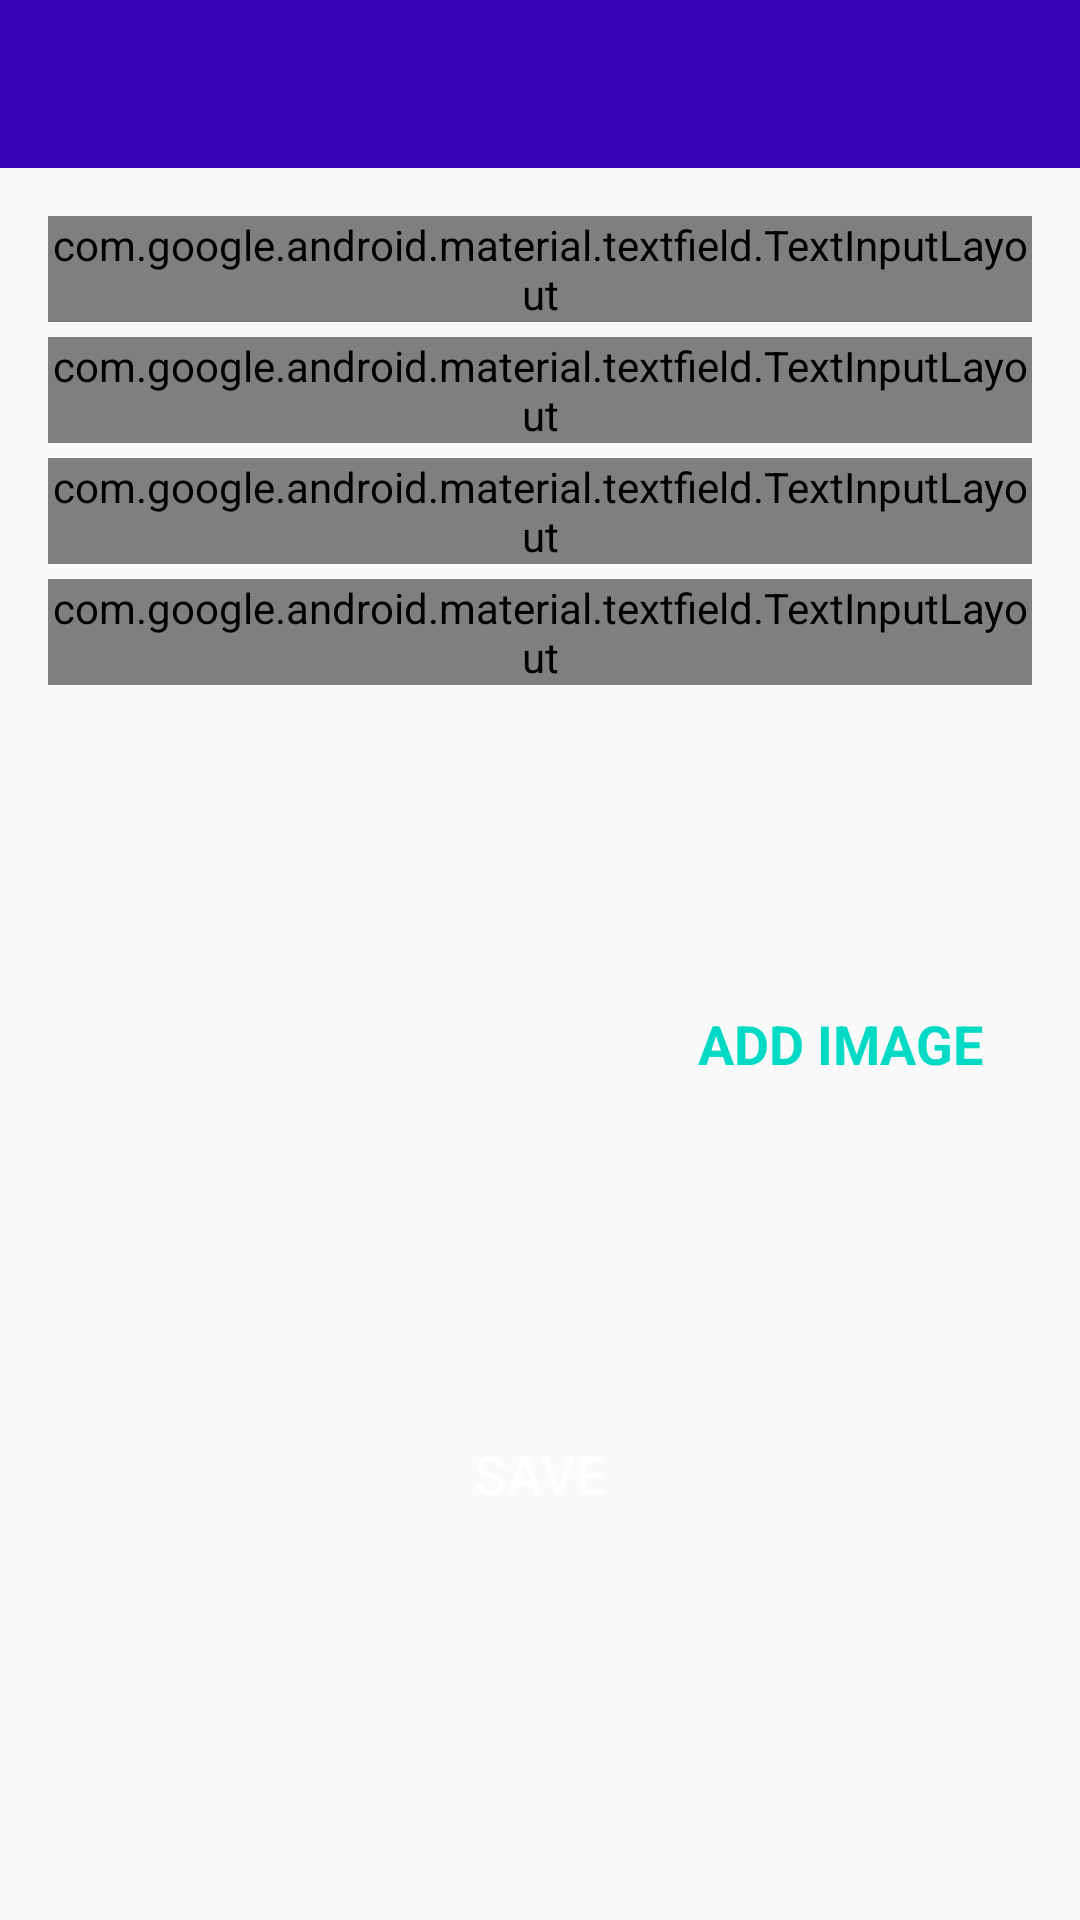

Here is an Android app screen rendered from its layout file. Give the layout XML and the strings, colors and styles it references.
<!-- AndroidManifest.xml: activity theme CustomNoActionBarTheme -->
<!-- res/layout/activity_add_place.xml -->
<?xml version="1.0" encoding="utf-8"?>
<androidx.constraintlayout.widget.ConstraintLayout xmlns:android="http://schemas.android.com/apk/res/android"
    xmlns:app="http://schemas.android.com/apk/res-auto"
    xmlns:tools="http://schemas.android.com/tools"
    android:layout_width="match_parent"
    android:layout_height="match_parent"
    tools:context=".AddPlaceActivity">

    <androidx.appcompat.widget.Toolbar
        android:id="@+id/addPlaceToolbar"
        android:layout_width="match_parent"
        android:layout_height="?android:attr/actionBarSize"
        android:background="@color/colorPrimaryDark"
        android:theme="@style/CustomToolbar"
        app:layout_constraintEnd_toEndOf="parent"
        app:layout_constraintStart_toStartOf="parent"
        app:layout_constraintTop_toTopOf="parent" />

    <ScrollView
        android:id="@+id/mainScrollView"
        android:layout_width="match_parent"
        android:layout_height="0dp"
        android:fillViewport="true"
        app:layout_constraintBottom_toBottomOf="parent"
        app:layout_constraintEnd_toEndOf="parent"
        app:layout_constraintStart_toStartOf="parent"
        app:layout_constraintTop_toBottomOf="@id/addPlaceToolbar">

        <androidx.constraintlayout.widget.ConstraintLayout
            android:layout_width="match_parent"
            android:layout_height="wrap_content"
            android:padding="@dimen/main_content_padding">




            <com.google.android.material.textfield.TextInputLayout
                android:id="@+id/addTitleTextInputLayout"
                style="@style/Widget.MaterialComponents.TextInputLayout.OutlinedBox"
                android:layout_width="match_parent"
                android:layout_height="wrap_content"
                app:layout_constraintEnd_toEndOf="parent"
                app:layout_constraintStart_toStartOf="parent"
                app:layout_constraintTop_toTopOf="parent">

                <androidx.appcompat.widget.AppCompatEditText
                    android:id="@+id/addTitleEditText"
                    android:layout_width="match_parent"
                    android:layout_height="wrap_content"
                    android:hint="@string/edit_text_hint_title"
                    android:inputType="textCapWords"
                    android:textColor="@color/primary_text_color"
                    android:textColorHint="@color/secondary_text_color"
                    android:textSize="@dimen/edit_text_text_size" />
            </com.google.android.material.textfield.TextInputLayout>

            <com.google.android.material.textfield.TextInputLayout
                android:id="@+id/addDescriptionTextInputLayout"
                style="@style/Widget.MaterialComponents.TextInputLayout.OutlinedBox"
                android:layout_width="match_parent"
                android:layout_height="wrap_content"
                android:layout_marginTop="@dimen/add_screen_til_marginTop"
                app:layout_constraintEnd_toEndOf="parent"
                app:layout_constraintStart_toStartOf="parent"
                app:layout_constraintTop_toBottomOf="@id/addTitleTextInputLayout">

                <androidx.appcompat.widget.AppCompatEditText
                    android:id="@+id/addDescriptionEditText"
                    android:layout_width="match_parent"
                    android:layout_height="wrap_content"
                    android:hint="@string/edit_text_hint_description"
                    android:inputType="textCapSentences"
                    android:textColor="@color/primary_text_color"
                    android:textColorHint="@color/secondary_text_color"
                    android:textSize="@dimen/edit_text_text_size" />
            </com.google.android.material.textfield.TextInputLayout>

            <com.google.android.material.textfield.TextInputLayout
                android:id="@+id/addDateTextInputLayout"
                style="@style/Widget.MaterialComponents.TextInputLayout.OutlinedBox"
                android:layout_width="match_parent"
                android:layout_height="wrap_content"
                android:layout_marginTop="@dimen/add_screen_til_marginTop"
                app:layout_constraintEnd_toEndOf="parent"
                app:layout_constraintStart_toStartOf="parent"
                app:layout_constraintTop_toBottomOf="@id/addDescriptionTextInputLayout">

                <androidx.appcompat.widget.AppCompatEditText
                    android:id="@+id/addDateEditText"
                    android:layout_width="match_parent"
                    android:layout_height="wrap_content"
                    android:hint="@string/edit_text_hint_date"
                    android:inputType="text"
                    android:focusable="false"
                    android:focusableInTouchMode="false"
                    android:textColor="@color/primary_text_color"
                    android:textColorHint="@color/secondary_text_color"
                    android:textSize="@dimen/edit_text_text_size" />
            </com.google.android.material.textfield.TextInputLayout>

            <com.google.android.material.textfield.TextInputLayout
                android:id="@+id/addLocationTextInputLayout"
                style="@style/Widget.MaterialComponents.TextInputLayout.OutlinedBox"
                android:layout_width="match_parent"
                android:layout_height="wrap_content"
                android:layout_marginTop="@dimen/add_screen_til_marginTop"
                app:layout_constraintEnd_toEndOf="parent"
                app:layout_constraintStart_toStartOf="parent"
                app:layout_constraintTop_toBottomOf="@id/addDateTextInputLayout">

                <androidx.appcompat.widget.AppCompatEditText
                    android:id="@+id/addLocationEditText"
                    android:layout_width="match_parent"
                    android:layout_height="wrap_content"
                    android:hint="@string/edit_text_hint_location"
                    android:inputType="text"
                    android:textColor="@color/primary_text_color"
                    android:textColorHint="@color/secondary_text_color"
                    android:textSize="@dimen/edit_text_text_size" />
            </com.google.android.material.textfield.TextInputLayout>

            <androidx.appcompat.widget.AppCompatImageView
                android:id="@+id/imageOfPlaceImageView"
                android:layout_width="@dimen/add_screen_place_image_size"
                android:layout_height="@dimen/add_screen_place_image_size"
                android:layout_marginTop="@dimen/add_screen_place_image_marginTop"
                android:background="@drawable/shape_image_view_border"
                android:padding="@dimen/add_screen_place_image_padding"
                android:scaleType="centerCrop"
                android:src="@drawable/add_screen_image_placeholder"
                app:layout_constraintEnd_toEndOf="parent"
                app:layout_constraintHorizontal_bias="0.0"
                app:layout_constraintStart_toStartOf="parent"
                app:layout_constraintTop_toBottomOf="@id/addLocationTextInputLayout"
                />

            <TextView
                android:id="@+id/addImageTextView"
                android:layout_width="wrap_content"
                android:layout_height="wrap_content"
                android:background="?attr/selectableItemBackground"
                android:gravity="center"
                android:padding="@dimen/add_screen_text_add_image_padding"
                android:text="@string/text_add_image"
                android:textColor="@color/colorAccent"
                android:textSize="@dimen/add_screen_text_add_image_textSize"
                android:textStyle="bold"
                app:layout_constraintTop_toBottomOf="@id/addLocationTextInputLayout"
                app:layout_constraintBottom_toTopOf="@id/saveButton"
                app:layout_constraintStart_toEndOf="@id/imageOfPlaceImageView"
                app:layout_constraintEnd_toEndOf="parent"/>




            <Button
                android:id="@+id/saveButton"
                android:layout_width="match_parent"
                android:layout_height="wrap_content"
                android:layout_gravity="center"
                android:layout_marginTop="@dimen/add_screen_btn_save_marginTop"
                android:background="@drawable/shape_button_rounded"
                android:gravity="center"
                android:paddingTop="@dimen/add_screen_btn_save_paddingTopBottom"
                android:paddingBottom="@dimen/add_screen_btn_save_paddingTopBottom"
                android:text="@string/btn_text_save"
                android:textColor="@color/white_color"
                android:textSize="@dimen/btn_text_size"
                app:layout_constraintEnd_toEndOf="parent"
                app:layout_constraintStart_toStartOf="parent"
                app:layout_constraintTop_toBottomOf="@id/imageOfPlaceImageView" />


        </androidx.constraintlayout.widget.ConstraintLayout>
    </ScrollView>


</androidx.constraintlayout.widget.ConstraintLayout>
<!-- resources referenced by this layout -->
<resources>
  <color name="colorAccent">#03DAC5</color>
  <color name="colorPrimaryDark">#3700B3</color>
  <color name="primary_text_color">#212121</color>
  <color name="secondary_text_color">#9AA2AF</color>
  <color name="white_color">#FFFFFF</color>
  <dimen name="add_screen_btn_save_marginTop">24dp</dimen>
  <dimen name="add_screen_btn_save_paddingTopBottom">8dp</dimen>
  <dimen name="add_screen_place_image_marginTop">15dp</dimen>
  <dimen name="add_screen_place_image_padding">2dp</dimen>
  <dimen name="add_screen_place_image_size">200dp</dimen>
  <dimen name="add_screen_text_add_image_padding">10dp</dimen>
  <dimen name="add_screen_text_add_image_textSize">18sp</dimen>
  <dimen name="add_screen_til_marginTop">5dp</dimen>
  <dimen name="btn_text_size">18sp</dimen>
  <dimen name="edit_text_text_size">16sp</dimen>
  <dimen name="main_content_padding">16dp</dimen>
  <string name="btn_text_save">SAVE</string>
  <string name="edit_text_hint_date">Date</string>
  <string name="edit_text_hint_description">Description</string>
  <string name="edit_text_hint_location">Location</string>
  <string name="edit_text_hint_title">Title</string>
  <string name="text_add_image">ADD IMAGE</string>
  <style name="CustomToolbar">
          <item name="android:textColorPrimary">#FFFFFF</item>
          <item name="android:colorControlNormal">#FFFFFF</item>
      </style>
  <style name="CustomNoActionBarTheme" parent="@style/Theme.AppCompat.Light.NoActionBar">
          <item name="android:statusBarColor">
              @color/colorPrimaryDark
          </item>
      </style>
</resources>
